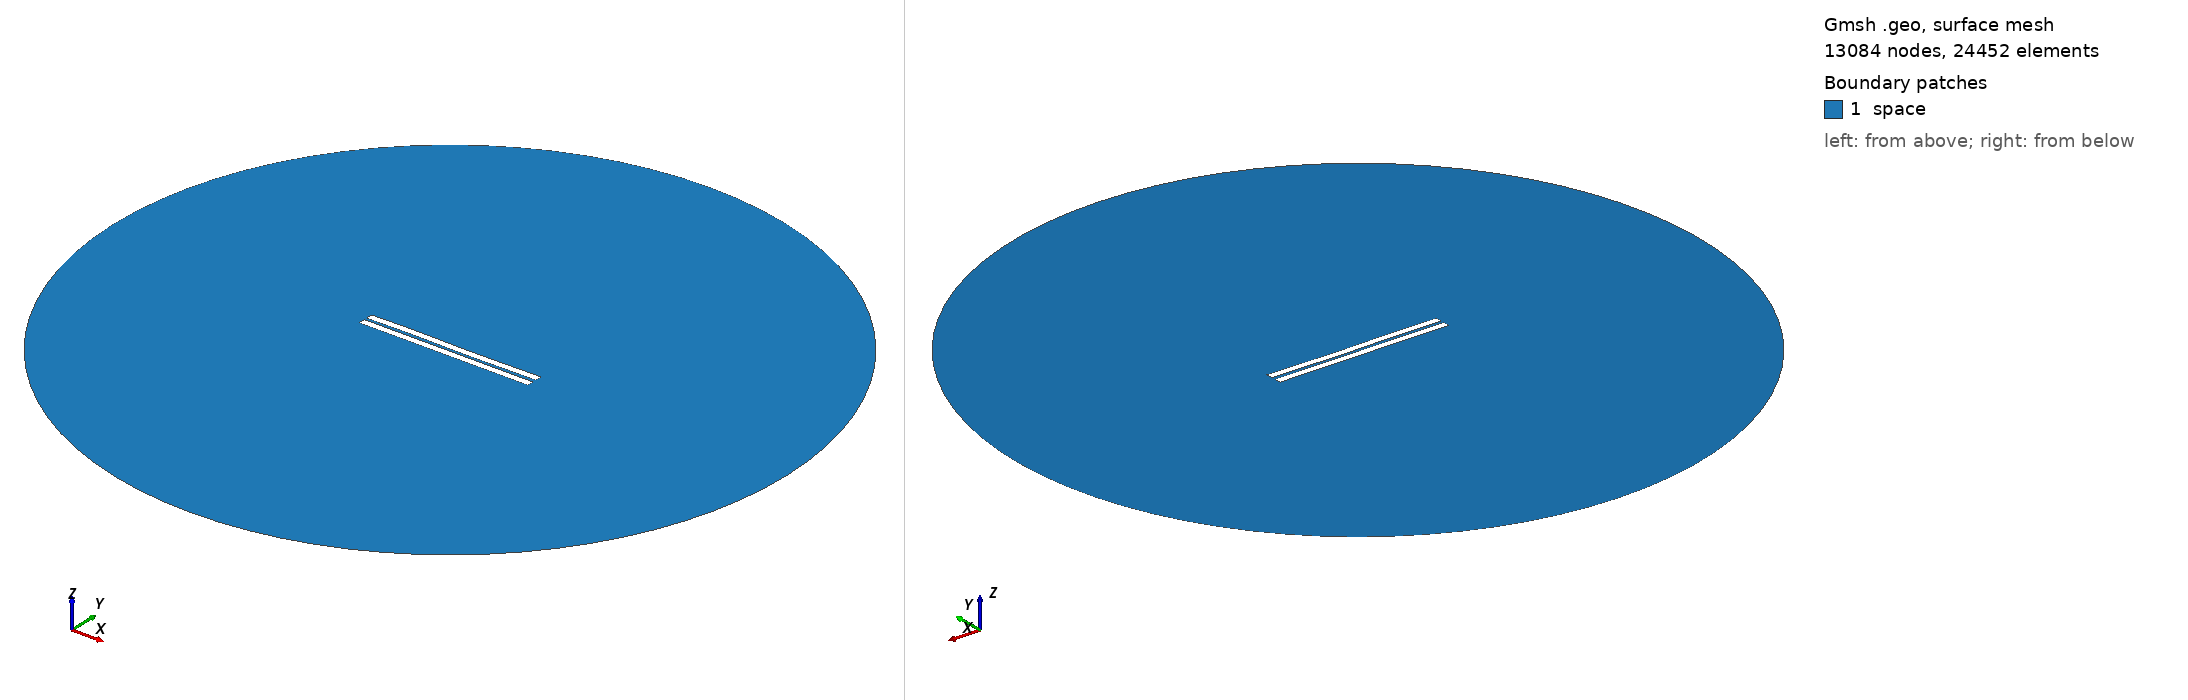

Gmsh geometry script, surface-meshed: 13084 nodes, 24452 surface elements. Boundary patches (legend numbers): 1 space. Left view from above one corner, right view from below the opposite corner. Legend entries are the model's physical surfaces. The drawing asked Gmsh for element sizes between 1% and 20% of the model's largest extent; the script's own settings can give other sizes.

=== 574.geo (drawn) ===
//---------------------------------------
// Geometry kernel
//---------------------------------------

SetFactory("OpenCASCADE");



//---------------------------------------
// Parameters of the geometry
//---------------------------------------

// Overetch of the upper plate
overetch = 0.0;

// Distance between the plates
distance = 1.5;

// Discretization over the x axis (for the deformation)
nx = 50; 

// Length of the plate
L = 100 - overetch; 

// Number of modes
n = 4; 

// 1st mode coefficient
coeff(1) = 0.15;
beta(1) = 0.596864 * 3.1415926535 / L;

// 2nd mode coefficient
coeff(2) = 0.0;
beta(2) = 1.49418 * 3.1415926535 / L;

// 3rd mode coefficient
coeff(3) = 0.15;
beta(3) = 2.50025 * 3.1415926535 / L;

// 4th mode coefficient
coeff(4) = 0.07499999999999998;
beta(4) = 3.49999 * 3.1415926535 / L;



//---------------------------------------
// Upper plate (deformed rectangle)
//---------------------------------------

// Coordiantes of the upper plate
xmin = -50;
xmax = 50 - overetch;

// Height of the upper plate
yheight = 4 - 2 * overetch;

// Indexes of the points
UpperID[] = {};
LowerID[] = {};
LeftID[] = {};
RightID[] = {};

// Point index
p = 1;

// Horizontal edges
For i In {1:nx}
    x = xmin + (i-1)*(xmax - xmin)/(nx-1);

    y_bottom = distance / 2 + overetch;
    For j In {1:n}
        C = (Cosh(beta(j)*L) + Cos(beta(j)*L)) / (Sinh(beta(j)*L) + Sin(beta(j)*L));
        y_bottom  = y_bottom + coeff(j) * (Cosh(beta(j)*(x+50)) - Cos(beta(j)*(x+50)) - C * (Sinh(beta(j)*(x+50)) - Sin(beta(j)*(x+50))));
    EndFor

    y_top = y_bottom + yheight;

    Point(p) = {x, y_top, 0, 1.0};
    UpperID[i] = p;
    p = p + 1;

    Point(p) = {x, y_bottom, 0, 1.0};
    LowerID[i] = p;
    p = p + 1;
EndFor

// Create point lists
UpperPts[] = {}; LowerPts[] = {};
For i In {1:nx}
  UpperPts[] += {UpperID[i]};
  LowerPts[] += {LowerID[i]};
EndFor

// Build splines
Spline(1) = {UpperPts[]};
Spline(2) = {LowerPts[]};
Line(3) = {LowerPts[nx-1], UpperPts[nx-1]};
Line(4) = {LowerPts[0], UpperPts[0]};

// Build the plane surface
Curve Loop(1) = {2, 3, -1, -4};
Plane Surface(1) = {1};



//---------------------------------------
// Lower plate (rectangle)
//---------------------------------------

// Vertices
Point(1001) = {-50, -1, 0, 1.0};
Point(1002) = { 50, -1, 0, 1.0};
Point(1003) = { 50,  -5, 0, 1.0};
Point(1004) = {-50,  -5, 0, 1.0};

// Edges
Line(5) = {1001, 1002};
Line(6) = {1002, 1003};
Line(7) = {1003, 1004};
Line(8) = {1004, 1001};

// Plane surface
Line Loop(2) = {5, 6, 7, 8};
Plane Surface(2) = {2}; 



//---------------------------------------
// Outer (fictious) boundary
//---------------------------------------

// Points
Point(1005) = {0, 0, 0};       // Center
Point(1006) = {200, 0, 0};     // Start point
Point(1007) = {0, 200, 0};     // 90 degrees
Point(1008) = {-200, 0, 0};    // 180 degrees
Point(1009) = {0, -200, 0};    // 270 degrees

// Circle arcs (each needs start, center, end)
Circle(9) = {1006, 1005, 1007};
Circle(10) = {1007, 1005, 1008};
Circle(11) = {1008, 1005, 1009};
Circle(12) = {1009, 1005, 1006};

// Plane surface for the entire domain
Curve Loop(3) = {9, 10, 11, 12};
Surface(3) = {3};

// Subtract the plates from the whole domain to obtain the actual domain where we want to solve the equations
BooleanDifference{ Surface{3}; Delete; }{ Surface{1}; Surface{2}; Delete; }




//---------------------------------------
// Transfinite Lines/Curves
//---------------------------------------

// Set the number of points on the boundaries
r = 7;

// Plates
Transfinite Curve {1, 2} = 50*r Using Progression 1;
Transfinite Curve {3, 4} = 2*r Using Progression 1;
Transfinite Line {5, 7} = 50*r Using Progression 1;
Transfinite Line {6, 8} = 2*r Using Progression 1;

// Outer boundary
Transfinite Line {9, 10, 11, 12} = 20 Using Progression 1;



//---------------------------------------
// Physical groups
//---------------------------------------                

// Physical curves (boundaries)
Physical Line("force_segment", 10) = {2};
Physical Line("upper_plate", 11) = {1, 3, 4};
Physical Line("lower_plate", 12) = {5, 6, 7, 8};
Physical Line("boundary", 20) = {9, 10, 11, 12};

// Physical Surfaces
Physical Surface("space", 30) = {3};



//---------------------------------------
// 6. Generate the Mesh
//---------------------------------------

// 2D mesh generation
Mesh 2;
